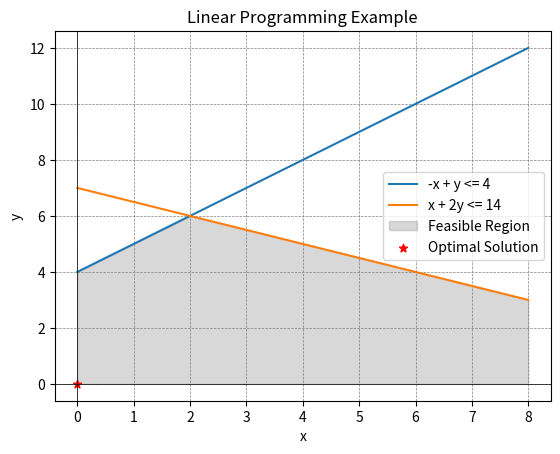

Python code for this plot:
import numpy as np
import matplotlib.pyplot as plt
from scipy.optimize import linprog

# Objective function coefficients (minimise)
c = [2, 3]

# Coefficient matrix for inequalities (left-hand side of constraints)
A = [
    [-1, 1],  # Constraint 1: -x + y <= 4
    [1, 2]    # Constraint 2: x + 2y <= 14
]

# Right-hand side of inequalities
b = [4, 14]

# Bounds for variables
x_bounds = (0, None)  # x >= 0
y_bounds = (0, None)  # y >= 0

# Solving the linear programming problem
result = linprog(c, A_ub=A, b_ub=b, bounds=[x_bounds, y_bounds], method='highs')

# Extracting optimal values
optimal_x = result.x[0]
optimal_y = result.x[1]

# Generate points for plotting the constraints
x_values = np.linspace(0, 8, 100)
y_constraint1 = 4 + x_values  # Constraint 1: -x + y <= 4
y_constraint2 = (14 - x_values) / 2  # Constraint 2: x + 2y <= 14

# Plotting the constraints
plt.plot(x_values, y_constraint1, label='-x + y <= 4')
plt.plot(x_values, y_constraint2, label='x + 2y <= 14')

# Plotting the feasible region
plt.fill_between(x_values, np.minimum(y_constraint1, y_constraint2), where=(y_constraint1 >= 0) & (y_constraint2 >= 0), interpolate=True, alpha=0.3, color='gray', label='Feasible Region')

# Plotting the optimal solution
plt.scatter(optimal_x, optimal_y, color='red', marker='*', label='Optimal Solution')

# Adding labels and legend
plt.xlabel('x')
plt.ylabel('y')
plt.title('Linear Programming Example')
plt.axhline(0, color='black',linewidth=0.5)
plt.axvline(0, color='black',linewidth=0.5)
plt.grid(color = 'gray', linestyle = '--', linewidth = 0.5)
plt.legend()

# Show the plot
plt.show()

